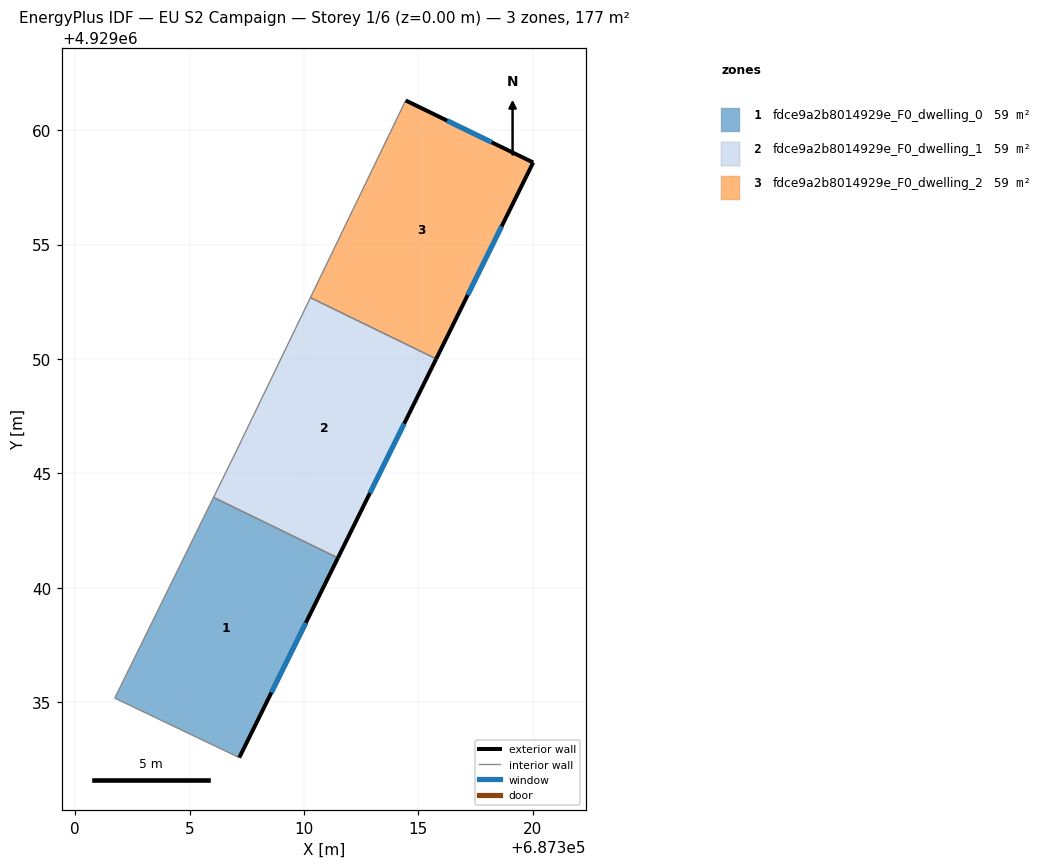
=== STOREY PLAN SPEC (per zone: floor XY polygon, exterior-wall plan segments, windows/doors) ===
zone 1: fdce9a2b8014929e_F0_dwelling_0  (58.9 m²)
  floor: (687311.48, 4929041.31) (687307.17, 4929032.58) (687301.73, 4929035.18) (687306.05, 4929043.95)
  exterior wall: (687307.17, 4929032.58) – (687311.48, 4929041.31)  [9.7 m]
    window: (687308.57, 4929035.42) – (687310.08, 4929038.47)  [3.6 m²]
  interior walls: 3
zone 2: fdce9a2b8014929e_F0_dwelling_1  (58.9 m²)
  floor: (687315.78, 4929050.00) (687311.48, 4929041.31) (687306.05, 4929043.95) (687307.00, 4929045.89) (687310.28, 4929052.68)
  exterior wall: (687311.48, 4929041.31) – (687315.78, 4929050.00)  [9.7 m]
    window: (687312.88, 4929044.14) – (687314.38, 4929047.18)  [3.6 m²]
  interior walls: 4
zone 3: fdce9a2b8014929e_F0_dwelling_2  (58.9 m²)
  floor: (687320.01, 4929058.58) (687315.78, 4929050.00) (687310.28, 4929052.68) (687314.44, 4929061.29)
  exterior wall: (687320.01, 4929058.58) – (687314.44, 4929061.29)  [6.2 m]
    window: (687318.20, 4929059.46) – (687316.25, 4929060.41)  [2.3 m²]
  exterior wall: (687315.78, 4929050.00) – (687320.01, 4929058.58)  [9.6 m]
    window: (687317.15, 4929052.79) – (687318.64, 4929055.79)  [3.5 m²]
  interior walls: 2

=== DERIVED (storey summary) ===
Building: EU S2 Campaign
Storey: 1 of 6  (floor level z = 0.00 m)
Storey gross floor area: 176.6 m²
Zones on this storey: 3
  - fdce9a2b8014929e_F0_dwelling_0: floor 58.9 m²; exterior wall 9.7 m (29.2 m²); 1 window(s) 3.6 m²; WWR 12.2%
  - fdce9a2b8014929e_F0_dwelling_1: floor 58.9 m²; exterior wall 9.7 m (29.1 m²); 1 window(s) 3.6 m²; WWR 12.2%
  - fdce9a2b8014929e_F0_dwelling_2: floor 58.9 m²; exterior wall 15.8 m (47.3 m²); 2 window(s) 5.8 m²; WWR 12.2%
Zone adjacency (shared interzone walls):
  - fdce9a2b8014929e_F0_dwelling_0 ↔ fdce9a2b8014929e_F0_dwelling_1
  - fdce9a2b8014929e_F0_dwelling_1 ↔ fdce9a2b8014929e_F0_dwelling_2